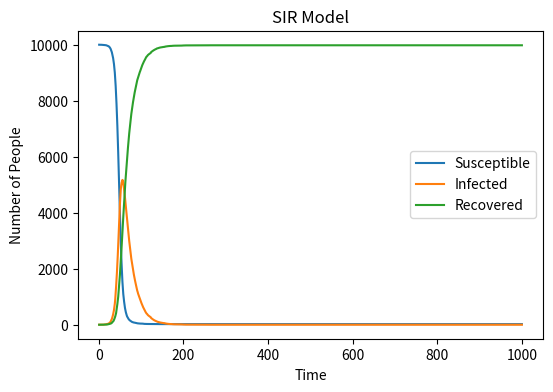

Python code for this plot: (Note: this script raises an exception after producing the figure.)
import numpy as np
import matplotlib.pyplot as plt
N = 10000 # Total population 
S = N - 1  #Initial number of susceptible individuals
I = 1     # Initial number of infected individuals 
R = 0      # Initial number of recovered individuals
beta = 0.3  # Infection rate
gamma = 0.05 # Recovery rate
S_arr = [S]
I_arr = [I]
R_arr = [R] # Arrays to store the values of S, I, R
for i in range(1,1000):  
    infection_rate = beta * (I / N)# Calculate the current infection rate
    new_I = np.random.choice([0, 1], size=S, p=[1 - infection_rate, infection_rate])# Randomly determine new infected individuals based on the infection rate
    S -= new_I.sum()# Update the number of susceptible and infected individuals
    I += new_I.sum()
    new_R = np.random.choice([0, 1], size=I, p=[1 - gamma, gamma])# Randomly determine new recovered individuals based on the recovery rate
    I -= new_R.sum()
    R += new_R.sum()
    # Append SIR to the arrays
    S_arr.append(S)
    I_arr.append(I)
    R_arr.append(R)

time=list(range(1,1001))

# Plot the SIR model using Matplotlib
plt.figure(figsize=(6, 4), dpi=150)
plt.plot(time, S_arr, label='Susceptible')
plt.plot(time, I_arr, label='Infected')
plt.plot(time, R_arr, label='Recovered')
plt.xlabel('Time')
plt.ylabel('Number of People')
plt.title('SIR Model')
plt.legend()
plt.show()


plt.savefig("SIR.png",type="png")#save






















